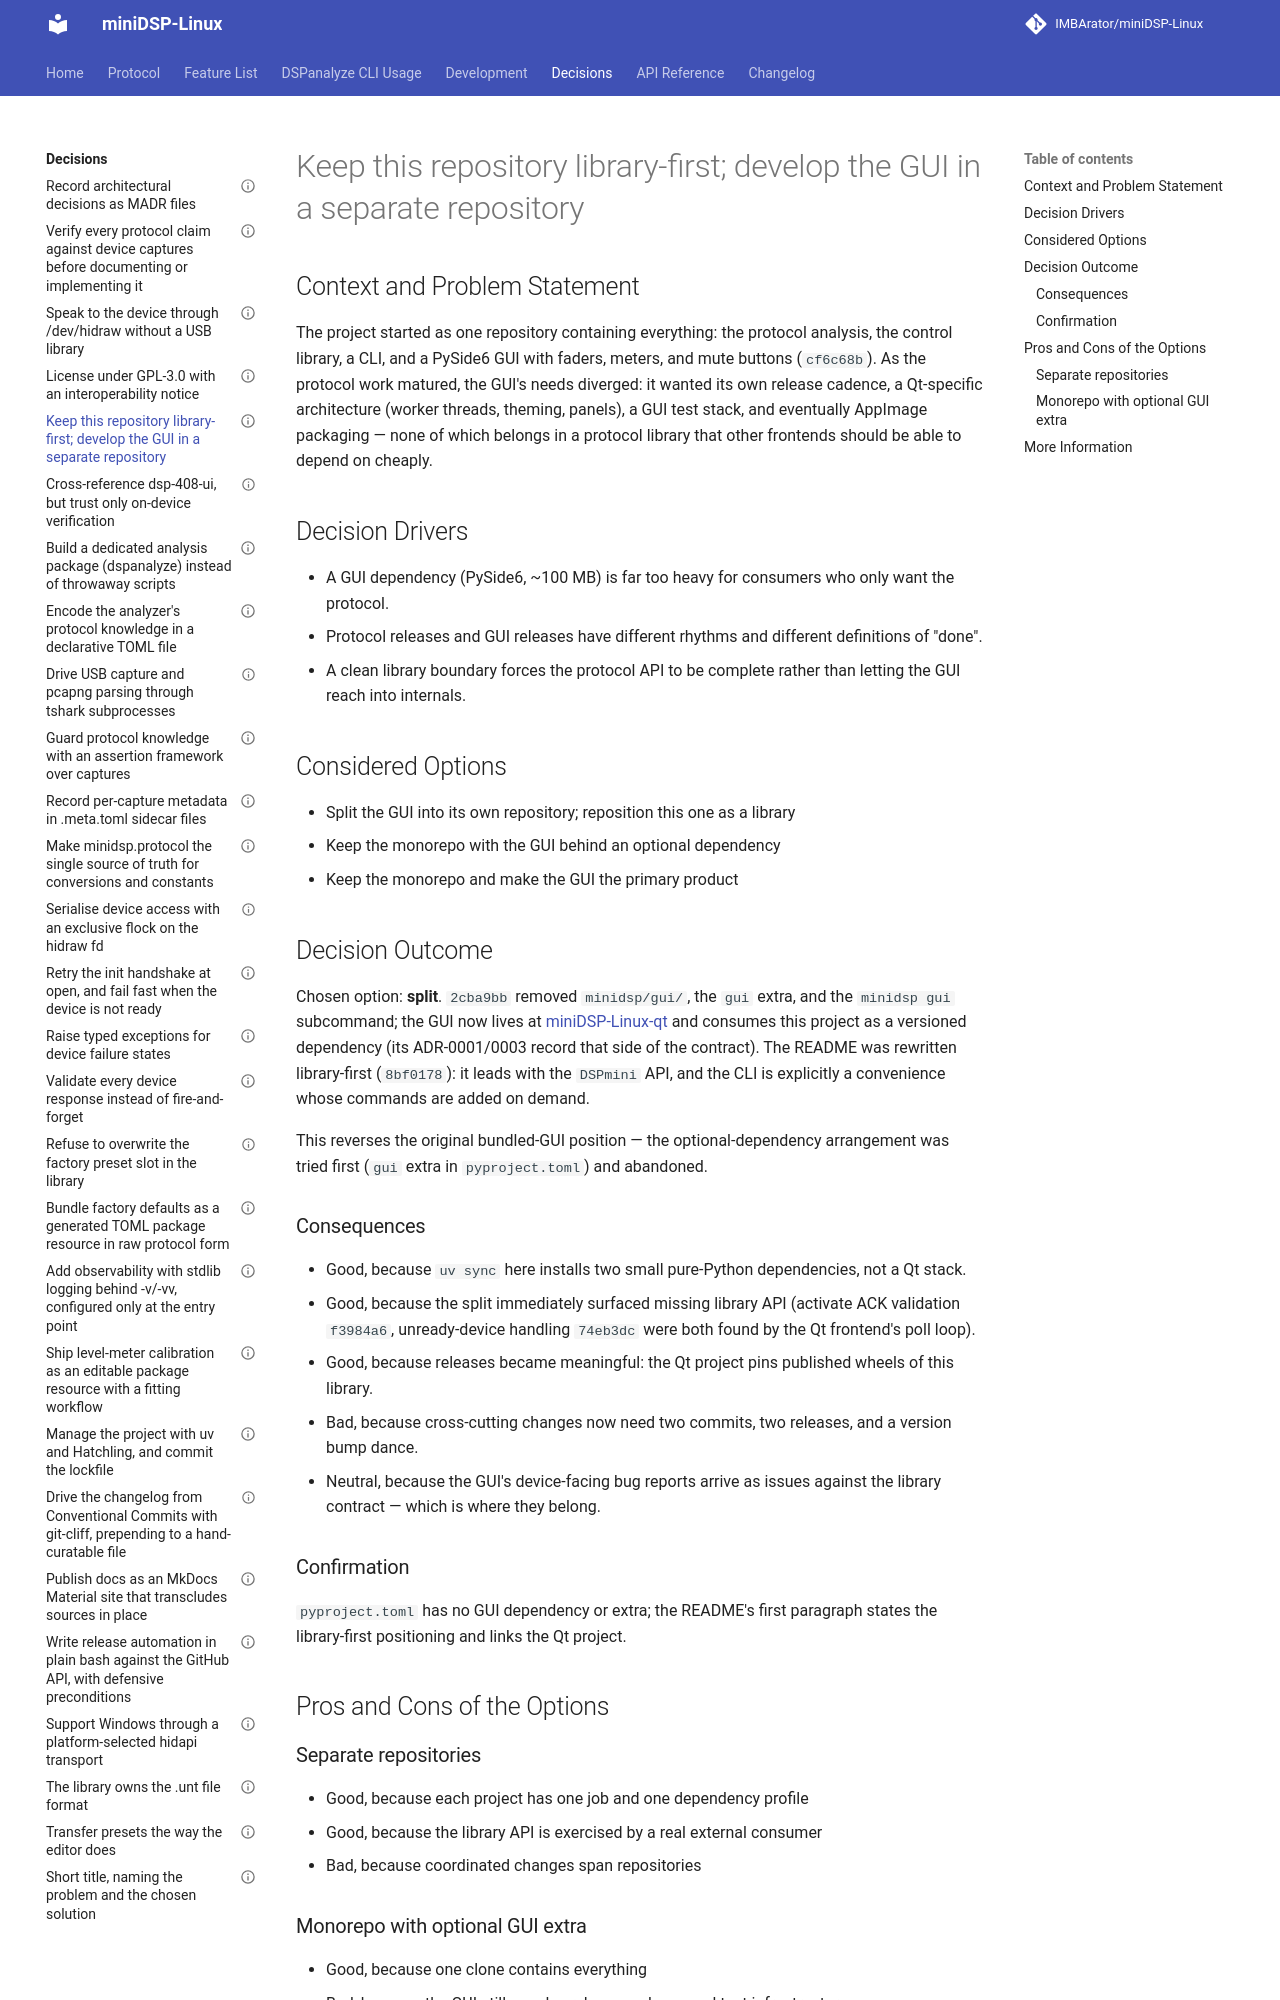

repository: IMBArator/miniDSP-Linux · page: decisions/0004-keep-this-repository-library-first-and-develop-the-gui-separately/index.html · generator: mkdocs

---
status: accepted
date: 2026-04-21
decision-makers: Maximilian Zettler
---

# Keep this repository library-first; develop the GUI in a separate repository

## Context and Problem Statement

The project started as one repository containing everything: the protocol
analysis, the control library, a CLI, and a PySide6 GUI with faders, meters,
and mute buttons (`cf6c68b`). As the protocol work matured, the GUI's needs
diverged: it wanted its own release cadence, a Qt-specific architecture
(worker threads, theming, panels), a GUI test stack, and eventually AppImage
packaging — none of which belongs in a protocol library that other frontends
should be able to depend on cheaply.

## Decision Drivers

* A GUI dependency (PySide6, ~100 MB) is far too heavy for consumers who only
  want the protocol.
* Protocol releases and GUI releases have different rhythms and different
  definitions of "done".
* A clean library boundary forces the protocol API to be complete rather than
  letting the GUI reach into internals.

## Considered Options

* Split the GUI into its own repository; reposition this one as a library
* Keep the monorepo with the GUI behind an optional dependency
* Keep the monorepo and make the GUI the primary product

## Decision Outcome

Chosen option: **split**. `2cba9bb` removed `minidsp/gui/`, the `gui` extra,
and the `minidsp gui` subcommand; the GUI now lives at
[miniDSP-Linux-qt](https://github.com/IMBArator/miniDSP-Linux-qt) and consumes
this project as a versioned dependency (its ADR-0001/0003 record that side of
the contract). The README was rewritten library-first (`8bf0178`): it leads
with the `DSPmini` API, and the CLI is explicitly a convenience whose commands
are added on demand.

This reverses the original bundled-GUI position — the optional-dependency
arrangement was tried first (`gui` extra in `pyproject.toml`) and abandoned.

### Consequences

* Good, because `uv sync` here installs two small pure-Python dependencies,
  not a Qt stack.
* Good, because the split immediately surfaced missing library API (activate
  ACK validation `f3984a6`, unready-device handling `74eb3dc` were both found
  by the Qt frontend's poll loop).
* Good, because releases became meaningful: the Qt project pins published
  wheels of this library.
* Bad, because cross-cutting changes now need two commits, two releases, and
  a version bump dance.
* Neutral, because the GUI's device-facing bug reports arrive as issues
  against the library contract — which is where they belong.

### Confirmation

`pyproject.toml` has no GUI dependency or extra; the README's first paragraph
states the library-first positioning and links the Qt project.

## Pros and Cons of the Options

### Separate repositories

* Good, because each project has one job and one dependency profile
* Good, because the library API is exercised by a real external consumer
* Bad, because coordinated changes span repositories
